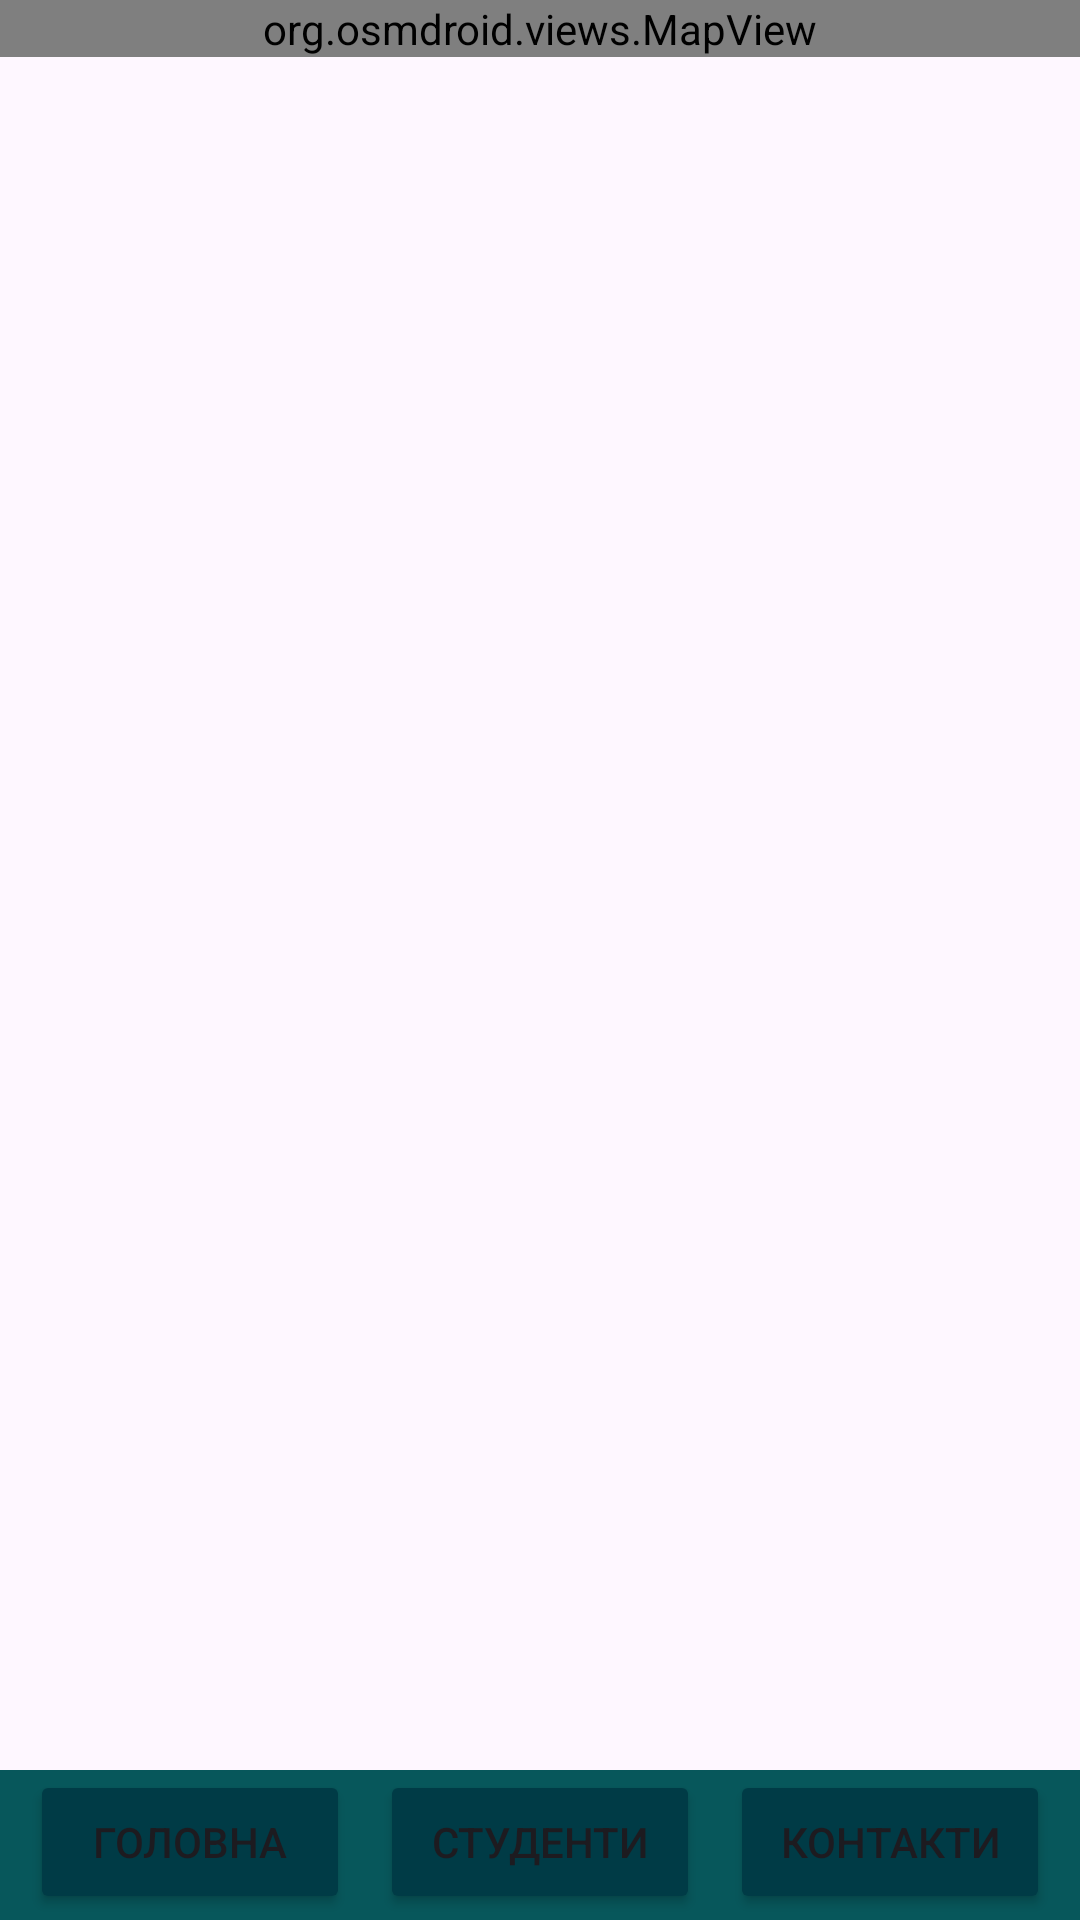

Android layout source for this screen:
<!-- AndroidManifest.xml: application theme Theme.MyApplication -->
<!-- res/layout/activity_person.xml -->
<?xml version= "1.0" encoding= "utf-8" ?>
<RelativeLayout  xmlns:android = "http://schemas.android.com/apk/res/android"
    xmlns:app = "http://schemas .android.com/apk/res-auto"
    xmlns:tools = "http://schemas.android.com/tools"
    android:layout_width = "match_parent"
    android:layout_height = "match_parent"
    tools:context = ".PersonActivity" >

    <org.osmdroid.views.MapView
        android:id = "@+id/map"
        android:layout_width = "match_parent"
        android:layout_height = "wrap_content" />
    <LinearLayout
        android:layout_width="match_parent"
        android:layout_height="50dp"
        android:layout_alignParentBottom="true"
        android:orientation="horizontal"
        android:background="#07575b">

        <Button
            android:layout_width="0dp"
            android:layout_height="wrap_content"
            android:layout_weight="1"
            android:layout_marginHorizontal="10sp"
            android:backgroundTint="#003b46"
            android:text="Головна" />

        <Button
            android:layout_width="0dp"
            android:layout_height="wrap_content"
            android:layout_weight="1"
            android:backgroundTint="#003b46"
            android:onClick="startWorkWithMatrixes"
            android:text="Студенти" />

        <Button
            android:layout_width="0dp"
            android:layout_height="wrap_content"
            android:layout_weight="1"
            android:layout_marginHorizontal="10sp"
            android:backgroundTint="#003b46"
            android:onClick="startWorkWithResults"
            android:text="Контакти" />
    </LinearLayout>
</RelativeLayout >
<!-- resources referenced by this layout -->
<resources>
  <style name="Theme.MyApplication" parent="Base.Theme.MyApplication" />
  <style name="Base.Theme.MyApplication" parent="Theme.Material3.DayNight.NoActionBar">
          
          
          <item name="android:statusBarColor" tools:targetApi="1">#003b46</item>
      </style>
</resources>
